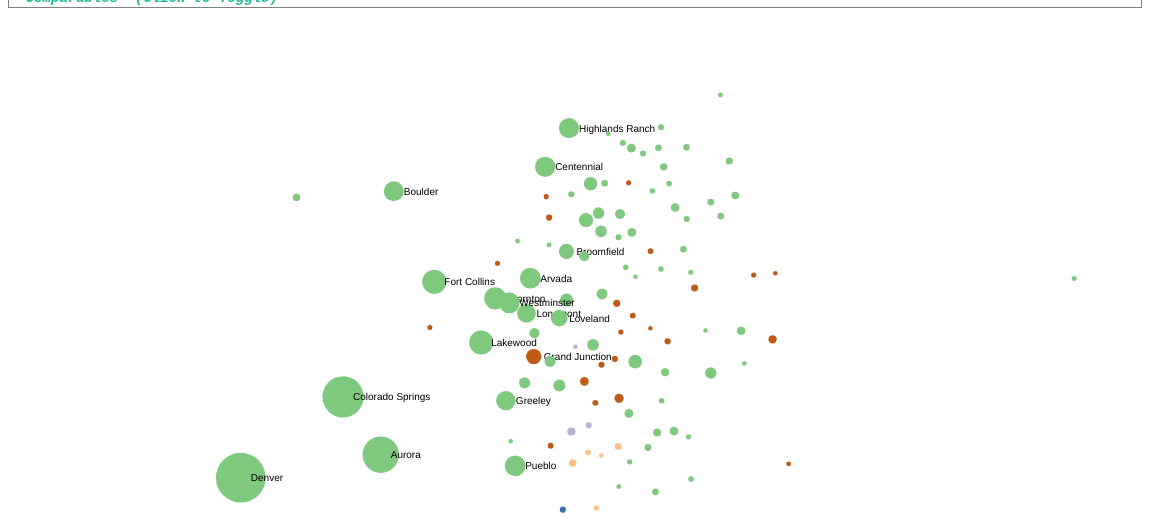
D3 v3 page, settled after 480 driven frames (8 s of simulated time); the page loaded 1 data file(s).


  (function(i,s,o,g,r,a,m){i['GoogleAnalyticsObject']=r;i[r]=i[r]||function(){
  (i[r].q=i[r].q||[]).push(arguments)},i[r].l=1*new Date();a=s.createElement(o),
  m=s.getElementsByTagName(o)[0];a.async=1;a.src=g;m.parentNode.insertBefore(a,m)
  })(window,document,'script','//www.google-analytics.com/analytics.js','ga');
  ga('create', 'UA-76100845-1', 'auto');
  ga('set', 'anonymizeIp', true);
  ga('send', 'pageview');


  
  //collapsible div for comparables
  document.getElementById( 'similar' ).addEventListener( 'click', function() {
 
    ( this.style.height == '20px' || this.style.height == '' )
        ? this.style.height = 'auto' 
        : this.style.height = '20px';
    
}, false );
  
  var linksdata; //global all links
  var pop=5, race=3, fam=2, built=1, labor=2, native=1, age=3, edu=3, enr=2, drive=1, nomove=1, own=2, hhi=3, val=3, rent=1; 
  
  function show_value(x,id){
 document.getElementById(id).innerHTML=x;
}
    
  function calcsimilarity(links){
    var linkdistance;
    var currentlyselected=document.getElementById("cityselect").value;
    var resultsarray=[]; //array of objects
    var currentobject={}; //will be pushed into resultsarray
    
    links.forEach(function(d, i) {
      currentobject={};
      if(links[i].source.geoname === currentlyselected){ currentobject.geoname=links[i].target.geoname;}
      if(links[i].target.geoname === currentlyselected){ currentobject.geoname=links[i].source.geoname;}
      if(links[i].source.geoname === currentlyselected || links[i].target.geoname === currentlyselected){
        linkdistance=(pop*d.pop)+(race*d.race)+(fam*d.fam)+(built*d.built)+(labor*d.labor)+(native*d.native)+(age*d.age)+(edu*d.edu)+(enr*d.enr)+(drive*d.drive)+(nomove*d.nomove)+(own*d.own)+(hhi*d.hhi)+(val*d.val)+(rent*d.rent);
        currentobject.linkdistance=linkdistance;
        currentobject.pop=d.pop;
        currentobject.race=d.race;
        currentobject.fam=d.fam;
        currentobject.built=d.built;
        currentobject.labor=d.labor;
        currentobject.native=d.native;
        currentobject.age=d.age;
        currentobject.edu=d.edu;
        currentobject.enr=d.enr;
        currentobject.drive=d.drive;
        currentobject.nomove=d.nomove;
        currentobject.own=d.own;
        currentobject.hhi=d.hhi;
        currentobject.val=d.val;
        currentobject.rent=d.rent;
        resultsarray.push(currentobject);
      }
    });
    
    resultsarray.sort(function(a, b){
      if(a.linkdistance < b.linkdistance) return -1;
      if(a.linkdistance > b.linkdistance) return 1;
      return 0;
    });
    
    var top5attributes = resultsarray.map(function(d,i) {
      
  return {
    "Total Population":d.pop,
    "Race":d.race,
    "Family":d.fam,
    "Housing Stock":d.built,
    "Labor Force":d.labor,
    "Nativity":d.native,
    "Age":d.age,
    "Educational Attainment":d.edu,
    "Enrolled in College":d.enr,
    "Drive to Work":d.drive,
    "Mobility":d.nomove,
    "Home Ownership":d.own,
    "Household Income":d.hhi,
    "Home Value":d.val,
    "Cost to Rent":d.rent
  };
});
    
    var master=[]; //final master array of sorted alike variables for top 5 comparables
    var toarray=[], sortable=[], item, j;
    
    for(j=0;j<5;j=j+1){
    toarray = top5attributes[j];
    sortable = [];
    
    for (item in toarray){
      sortable.push([item, toarray[item]]);      
    }
    
     sortable.sort(function(a, b) {return a[1] - b[1]});
    
    master.push(sortable);
    }

    console.log(master);
    
    document.getElementById('comp1').innerHTML = resultsarray[0].geoname+'&nbsp;&nbsp;';
    document.getElementById('comp2').innerHTML = resultsarray[1].geoname+'&nbsp;&nbsp;'; 
    document.getElementById('comp3').innerHTML = resultsarray[2].geoname+'&nbsp;&nbsp;';  
    document.getElementById('comp4').innerHTML = resultsarray[3].geoname+'&nbsp;&nbsp;';
    document.getElementById('comp5').innerHTML = resultsarray[4].geoname+'&nbsp;&nbsp;';
        
    document.getElementById('dist1').innerHTML = (resultsarray[0].linkdistance).toFixed(2);
    document.getElementById('dist2').innerHTML = (resultsarray[1].linkdistance).toFixed(2); 
    document.getElementById('dist3').innerHTML = (resultsarray[2].linkdistance).toFixed(2);  
    document.getElementById('dist4').innerHTML = (resultsarray[3].linkdistance).toFixed(2);
    document.getElementById('dist5').innerHTML = (resultsarray[4].linkdistance).toFixed(2);
    
    document.getElementById('sim1a').innerHTML = '<span class="dt">'+master[0][0][0]+':</span>'+master[0][0][1];
    document.getElementById('sim1b').innerHTML = '<span class="dt">'+master[1][0][0]+':</span>'+master[1][0][1];
    document.getElementById('sim1c').innerHTML = '<span class="dt">'+master[2][0][0]+':</span>'+master[2][0][1];
    document.getElementById('sim1d').innerHTML = '<span class="dt">'+master[3][0][0]+':</span>'+master[3][0][1];
    document.getElementById('sim1e').innerHTML = '<span class="dt">'+master[4][0][0]+':</span>'+master[4][0][1];
    
    document.getElementById('sim2a').innerHTML = '<span class="dt">'+master[0][1][0]+':</span>'+master[0][1][1];
    document.getElementById('sim2b').innerHTML = '<span class="dt">'+master[1][1][0]+':</span>'+master[1][1][1];
    document.getElementById('sim2c').innerHTML = '<span class="dt">'+master[2][1][0]+':</span>'+master[2][1][1];
    document.getElementById('sim2d').innerHTML = '<span class="dt">'+master[3][1][0]+':</span>'+master[3][1][1];
    document.getElementById('sim2e').innerHTML = '<span class="dt">'+master[4][1][0]+':</span>'+master[4][1][1];
    
    document.getElementById('sim3a').innerHTML = '<span class="dt">'+master[0][2][0]+':</span>'+master[0][2][1];
    document.getElementById('sim3b').innerHTML = '<span class="dt">'+master[1][2][0]+':</span>'+master[1][2][1];
    document.getElementById('sim3c').innerHTML = '<span class="dt">'+master[2][2][0]+':</span>'+master[2][2][1];
    document.getElementById('sim3d').innerHTML = '<span class="dt">'+master[3][2][0]+':</span>'+master[3][2][1];
    document.getElementById('sim3e').innerHTML = '<span class="dt">'+master[4][2][0]+':</span>'+master[4][2][1];
  }
  
  function highlightoption(highlighted){

    var i;
    var circles = svg.selectAll("circle");
    var targetcircle;
    
    d3.selectAll("circle").each( function(d, i){
      if(d.geoname == highlighted){
        
        var cur
       
        d3.select(this).attr("stroke-width", 3)
        .attr("r", function(d){return (Math.pow((Number(d.pop)/1000),1/2))+2;})
        .attr("stroke", "yellow");
        }else{
        d3.select(this).attr("stroke-width", null)
        .attr("r", function(d){return Math.pow((Number(d.pop)/1000),1/2);})
        .attr("stroke", null);
        }
      
    });
    
    force.linkStrength(function(link) {
     // console.log(link);
        if (link.source.geoname === highlighted || link.target.geoname === highlighted){ return 2; }else{ return 0.1};
    }).start();
    
    calcsimilarity(linksdata);
  }
  

  
  function changeval(slider){
    
    //slider change
    if(slider.id==='pop'){pop=Number(slider.value);}
    if(slider.id==='race'){race=Number(slider.value);}
    if(slider.id==='fam'){fam=Number(slider.value);}
    if(slider.id==='built'){built=Number(slider.value);}
    if(slider.id==='labor'){labor=Number(slider.value);}
    if(slider.id==='native'){native=Number(slider.value);} 
    if(slider.id==='age'){age=Number(slider.value);}
    if(slider.id==='edu'){edu=Number(slider.value);}
    if(slider.id==='enr'){enr=Number(slider.value);}
    if(slider.id==='drive'){drive=Number(slider.value);}
    if(slider.id==='nomove'){nomove=Number(slider.value);}
    if(slider.id==='own'){own=Number(slider.value);}  
    if(slider.id==='hhi'){hhi=Number(slider.value);}
    if(slider.id==='val'){val=Number(slider.value);}
    if(slider.id==='rent'){rent=Number(slider.value);}

    
    //default button
    if(slider.id==='default'){
      show_value(5,'slider_value1'); show_value(3,'slider_value2'); show_value(3,'slider_value3'); show_value(2,'slider_value4'); show_value(2,'slider_value5');
      show_value(2,'slider_value6'); show_value(3,'slider_value7'); show_value(3,'slider_value8'); show_value(1,'slider_value9'); show_value(1,'slider_value10');
      show_value(3,'slider_value11'); show_value(2,'slider_value12'); show_value(1,'slider_value13'); show_value(1,'slider_value14'); show_value(1,'slider_value15');      
      pop=5; race=3; fam=2; built=1; labor=2; native=1; age=3; edu=3; enr=2; drive=1; nomove=1; own=2; hhi=3; val=3; rent=1;
      document.getElementById("pop").value = 5; document.getElementById("age").value = 3; document.getElementById("race").value = 3;
      document.getElementById("fam").value = 2; document.getElementById("labor").value = 2; document.getElementById("own").value = 2;
      document.getElementById("hhi").value = 3; document.getElementById("val").value = 3; document.getElementById("rent").value = 1;
      document.getElementById("built").value = 1; document.getElementById("edu").value = 3; document.getElementById("enr").value = 2;
      document.getElementById("drive").value = 1; document.getElementById("nomove").value = 1; document.getElementById("native").value = 1;
    }
    
    //clear button
    if(slider.id==='clear'){
      show_value(0,'slider_value1'); show_value(0,'slider_value2'); show_value(0,'slider_value3'); show_value(0,'slider_value4'); show_value(0,'slider_value5');
      show_value(0,'slider_value6'); show_value(0,'slider_value7'); show_value(0,'slider_value8'); show_value(0,'slider_value9'); show_value(0,'slider_value10');
      show_value(0,'slider_value11'); show_value(0,'slider_value12'); show_value(0,'slider_value13'); show_value(0,'slider_value14'); show_value(0,'slider_value15');        
      pop=0; race=0; fam=0; built=0; labor=0; native=0; age=0; edu=0; enr=0; drive=0; nomove=0; own=0; hhi=0; val=0; rent=0;
      document.getElementById("pop").value = 0; document.getElementById("age").value = 0; document.getElementById("race").value = 0;
      document.getElementById("fam").value = 0; document.getElementById("labor").value = 0; document.getElementById("own").value = 0;
      document.getElementById("hhi").value = 0; document.getElementById("val").value = 0; document.getElementById("rent").value = 0;
      document.getElementById("built").value = 0; document.getElementById("edu").value = 0; document.getElementById("enr").value = 0;
      document.getElementById("drive").value = 0; document.getElementById("nomove").value = 0; document.getElementById("native").value = 0;
    }
    
    var total;
    total = 1+pop+race+fam+built+labor+native+age+edu+enr+drive+nomove+own+hhi+val+rent;
    var multiplier;
    multiplier=231/total;

    //redraw force layout with new weights
      force
	    .linkDistance(function(d) { return  1+((d.pop*pop)+(d.race*race)+(d.fam*fam)+(d.built*built)+(d.labor*labor)+(d.native*native)+(d.age*age)+(d.edu*edu)+(d.enr*enr)+(d.drive*drive)+(d.nomove*nomove)+(d.own*own)+(d.hhi*hhi)+(d.val*val)+(d.rent*rent))*multiplier; }) 
      .start();
    
        calcsimilarity(linksdata);
    
  }
  
  //initial slider label values
  show_value(5,'slider_value1'); show_value(3,'slider_value2'); show_value(3,'slider_value3'); show_value(2,'slider_value4'); show_value(2,'slider_value5');
  show_value(2,'slider_value6'); show_value(3,'slider_value7'); show_value(3,'slider_value8'); show_value(1,'slider_value9'); show_value(1,'slider_value10');
  show_value(3,'slider_value11'); show_value(2,'slider_value12'); show_value(1,'slider_value13'); show_value(1,'slider_value14'); show_value(1,'slider_value15');  
  

var width = 1200,
    height = 600;

var color = d3.scale.category20();

var force = d3.layout.force()
    .charge(-30)
	  .gravity(0.1)
	  .linkDistance(function(d) { return  1+((d.pop*pop)+(d.race*race)+(d.fam*fam)+(d.built*built)+(d.labor*labor)+(d.native*native)+Math.sqrt(d.age*age)+(d.edu*edu)+(d.enr*enr)+(d.drive*drive)+(d.nomove*nomove)+(d.own*own)+(d.hhi*hhi)+(d.val*val)+(d.rent*rent))*(231/(1+pop+race+fam+built+labor+native+age+edu+enr+drive+nomove+own+hhi+val+rent)); }) 
	  .linkStrength(1) 
    .friction(0.9)
    .size([width, height]);
	

  
var svg = d3.select("body").append("svg")
    .attr("width", width)
    .attr("height", height);

d3.json("data/recocities5k.json", function(error, graph) {
  
  linksdata=graph.links;  //make this available globally

  
  //fill in selectbox with placenames
    (function loadselect(){
      
      var i;
      var selectelem=document.getElementById("cityselect");
      
    for(i=0;i<graph.nodes.length;i=i+1){
    var opt = document.createElement('option');
    opt.value = graph.nodes[i].geoname;
    opt.innerHTML = graph.nodes[i].geoname.replace(" city","").replace(" town","").replace(" CDP","").replace(", Colorado","");
    selectelem.appendChild(opt);
    }
    
    })(); //invoke
   

  
  force.nodes(graph.nodes)
      .links(graph.links)
      .start();


  var node = svg.selectAll(".node")
      .data(graph.nodes)
    .enter().append("g")
    .attr("class", "node")
    .call(force.drag);
  
node.append("circle")
      .attr("r", function(d){return Math.pow((Number(d.pop)/1000),1/2)})
      .style("fill", function(d) { 
if(d.reg==="fr"){return "rgb(127,201,127)";}
if(d.reg==="ws"){return "rgb(191,91,23)";}
if(d.reg==="cm"){return "rgb(190,174,212)";}
if(d.reg==="slv"){return "rgb(56,108,176)";}  
if(d.reg==="ep"){return "rgb(253,192,134)";}  
});

 
  
  node.append("title")
      .text(function(d) { return d.geoname; });

node.append("text")
      .attr("dx", 10)
      .attr("dy", ".35em")
      .text(function(d) { if(d.pop>50000){return (d.geoname).replace(" city","").replace(" town","").replace(" CDP","").replace(", Colorado","");}else{return " ";}});

  
  force.on("tick", function() {
    
    //keep in bounding box
    node.attr("cx", function(d) { return d.x = Math.max(25, Math.min(width - 25, d.x)); })
           .attr("cy", function(d) { return d.y = Math.max(25, Math.min(height - 25, d.y)); });
    
        d3.selectAll("circle").attr("cx", function (d) {
        return d.x;
    })
        .attr("cy", function (d) {
        return d.y;
    });

    d3.selectAll("text").attr("x", function (d) {
        return d.x;
    })
        .attr("y", function (d) {
        return d.y;
    });

  });
  
 
    document.getElementById( 'cityselect' ).onchange(); 
  
});



### data: data/recocities5k.json
{
 "nodes": [
  {
   "geoname": "Air Force Academy CDP, Colorado",
   "geonum": "10800870",
   "state": "8",
   "pop": "6362",
   "reg": "fr"
  },
  {
   "geoname": "Alamosa city, Colorado",
   "geonum": "10801090",
   "state": "8",
   "pop": "9273",
   "reg": "slv"
  },
  {
   "geoname": "Applewood CDP, Colorado",
   "geonum": "10802575",
   "state": "8",
   "pop": "7078",
   "reg": "fr"
  },
  {
   "geoname": "Arvada city, Colorado",
   "geonum": "10803455",
   "state": "8",
   "pop": "108300",
   "reg": "fr"
  },
  {
   "geoname": "Aspen city, Colorado",
   "geonum": "10803620",
   "state": "8",
   "pop": "6657",
   "reg": "ws"
  },
  {
   "geoname": "Aurora city, Colorado",
   "geonum": "10804000",
   "state": "8",
   "pop": "332820",
   "reg": "fr"
  },
  {
   "geoname": "Avon town, Colorado",
   "geonum": "10804110",
   "state": "8",
   "pop": "6392",
   "reg": "ws"
  },
  {
   "geoname": "Battlement Mesa CDP, Colorado",
   "geonum": "10805120",
   "state": "8",
   "pop": "5002",
   "reg": "ws"
  },
  "... 100 more items"
 ],
 "links": [
  {
   "source": 0,
   "target": 1,
   "pop": 0.04,
   "hhi": 2.51,
   "fam": 3.12,
   "val": 0.81,
   "rent": 2.88,
   "built": 1.49,
   "labor": 5.3,
   "native": 0.73,
   "race": 1.41,
   "age": 2.94,
   "edu": 1.94,
   "enr": 6.53,
   "drive": 6.27,
   "nomove": 0.28,
   "own": 2.99
  },
  {
   "source": 0,
   "target": 2,
   "pop": 0.01,
   "hhi": 1.55,
   "fam": 2.41,
   "val": 0.62,
   "rent": 0.76,
   "built": 0.34,
   "labor": 4.85,
   "native": 0.04,
   "race": 0.71,
   "age": 3.72,
   "edu": 1.9,
   "enr": 8.36,
   "drive": 6.51,
   "nomove": 1.86,
   "own": 4.37
  },
  {
   "source": 0,
   "target": 3,
   "pop": 1.26,
   "hhi": 1.16,
   "fam": 2.0,
   "val": 0.53,
   "rent": 1.58,
   "built": 1.07,
   "labor": 4.89,
   "native": 0.2,
   "race": 0.78,
   "age": 3.66,
   "edu": 1.67,
   "enr": 8.51,
   "drive": 6.93,
   "nomove": 1.81,
   "own": 4.49
  },
  {
   "source": 0,
   "target": 4,
   "pop": 0.0,
   "hhi": 1.2,
   "fam": 3.52,
   "val": 0.86,
   "rent": 1.5,
   "built": 1.31,
   "labor": 4.77,
   "native": 1.25,
   "race": 0.84,
   "age": 3.97,
   "edu": 1.86,
   "enr": 8.61,
   "drive": 2.53,
   "nomove": 1.39,
   "own": 3.89
  },
  {
   "source": 0,
   "target": 5,
   "pop": 4.03,
   "hhi": 1.64,
   "fam": 2.28,
   "val": 0.49,
   "rent": 1.8,
   "built": 1.51,
   "labor": 5.07,
   "native": 2.69,
   "race": 1.73,
   "age": 3.67,
   "edu": 1.82,
   "enr": 8.41,
   "drive": 6.82,
   "nomove": 0.79,
   "own": 3.54
  },
  {
   "source": 0,
   "target": 6,
   "pop": 0.0,
   "hhi": 2.4,
   "fam": 3.28,
   "val": 0.57,
   "rent": 0.88,
   "built": 1.84,
   "labor": 4.56,
   "native": 3.33,
   "race": 1.6,
   "age": 3.85,
   "edu": 2.72,
   "enr": 8.77,
   "drive": 6.52,
   "nomove": 2.37,
   "own": 2.52
  },
  {
   "source": 0,
   "target": 7,
   "pop": 0.02,
   "hhi": 1.25,
   "fam": 0.81,
   "val": 0.36,
   "rent": 1.39,
   "built": 1.86,
   "labor": 4.81,
   "native": 0.79,
   "race": 0.97,
   "age": 3.79,
   "edu": 1.68,
   "enr": 8.66,
   "drive": 7.15,
   "nomove": 0.96,
   "own": 3.47
  },
  {
   "source": 0,
   "target": 8,
   "pop": 0.07,
   "hhi": 1.77,
   "fam": 2.54,
   "val": 0.66,
   "rent": 1.65,
   "built": 1.21,
   "labor": 5.28,
   "native": 2.97,
   "race": 1.76,
   "age": 3.63,
   "edu": 2.72,
   "enr": 8.51,
   "drive": 6.83,
   "nomove": 0.92,
   "own": 3.88
  },
  "... 5,770 more items"
 ]
}